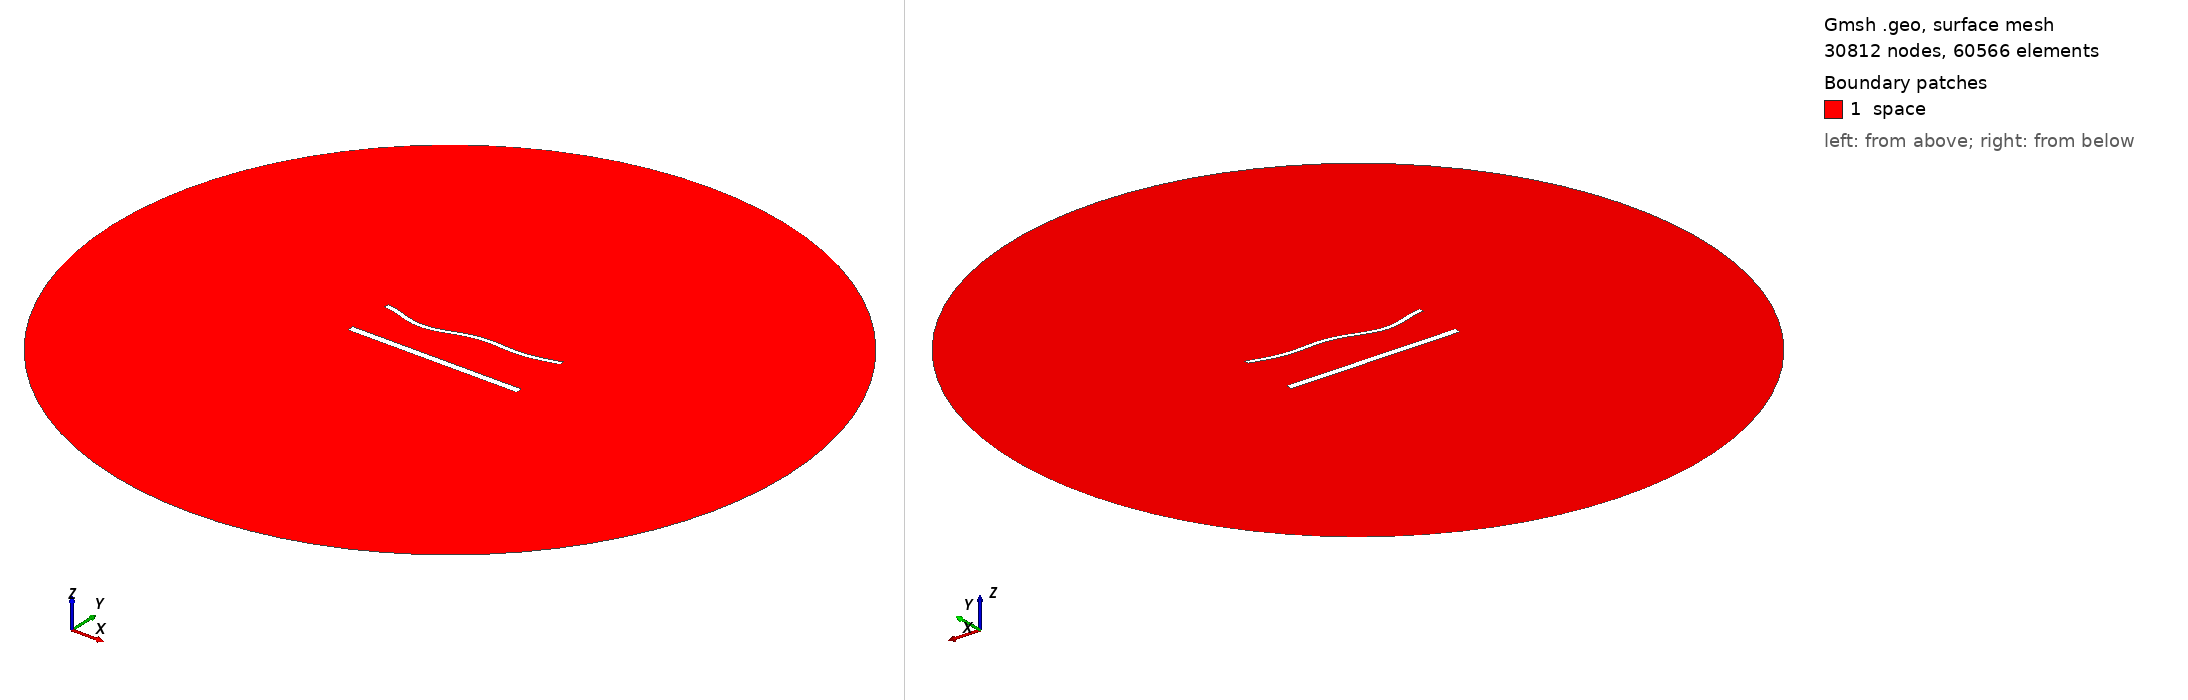

Gmsh geometry script, surface-meshed: 30812 nodes, 60566 surface elements. Boundary patches (legend numbers): 1 space. Left view from above one corner, right view from below the opposite corner. Legend entries are the model's physical surfaces. The drawing asked Gmsh for element sizes between 1% and 20% of the model's largest extent; the script's own settings can give other sizes.

=== 1918.geo (drawn) ===
//---------------------------------------
// Geometry kernel
//---------------------------------------

SetFactory("OpenCASCADE");



//---------------------------------------
// Parameters of the geometry
//---------------------------------------

// Overetch of the upper plate
overetch = 0.5;

// Distance between the plates
distance = 27.5;

// Discretization over the x axis (for the deformation)
nx = 50; 

// Length of the plate
L = 100 - overetch; 

// Number of modes
n = 4; 

// 1st mode coefficient
coeff(1) = 1.5;
beta(1) = 0.596864 * 3.1415926535 / L;

// 2nd mode coefficient
coeff(2) = -1.5;
beta(2) = 1.49418 * 3.1415926535 / L;

// 3rd mode coefficient
coeff(3) = -1.5;
beta(3) = 2.50025 * 3.1415926535 / L;

// 4th mode coefficient
coeff(4) = -1.5;
beta(4) = 3.49999 * 3.1415926535 / L;



//---------------------------------------
// Upper plate (deformed rectangle)
//---------------------------------------

// Coordiantes of the upper plate
xmin = -50;
xmax = 50 - overetch;

// Height of the upper plate
yheight = 4 - 2 * overetch;

// Indexes of the points
UpperID[] = {};
LowerID[] = {};
LeftID[] = {};
RightID[] = {};

// Point index
p = 1;

// Horizontal edges
For i In {1:nx}
    x = xmin + (i-1)*(xmax - xmin)/(nx-1);

    y_bottom = distance / 2 + overetch;
    For j In {1:n}
        C = (Cosh(beta(j)*L) + Cos(beta(j)*L)) / (Sinh(beta(j)*L) + Sin(beta(j)*L));
        y_bottom  = y_bottom + coeff(j) * (Cosh(beta(j)*(x+50)) - Cos(beta(j)*(x+50)) - C * (Sinh(beta(j)*(x+50)) - Sin(beta(j)*(x+50))));
    EndFor

    y_top = y_bottom + yheight;

    Point(p) = {x, y_top, 0, 1.0};
    UpperID[i] = p;
    p = p + 1;

    Point(p) = {x, y_bottom, 0, 1.0};
    LowerID[i] = p;
    p = p + 1;
EndFor

// Create point lists
UpperPts[] = {}; LowerPts[] = {};
For i In {1:nx}
  UpperPts[] += {UpperID[i]};
  LowerPts[] += {LowerID[i]};
EndFor

// Build splines
Spline(1) = {UpperPts[]};
Spline(2) = {LowerPts[]};
Line(3) = {LowerPts[nx-1], UpperPts[nx-1]};
Line(4) = {LowerPts[0], UpperPts[0]};

// Build the plane surface
Curve Loop(1) = {2, 3, -1, -4};
Plane Surface(1) = {1};



//---------------------------------------
// Lower plate (rectangle)
//---------------------------------------

// Vertices
Point(1001) = {-50, -distance/2, 0, 1.0};
Point(1002) = { 50, -distance/2, 0, 1.0};
Point(1003) = { 50,  -distance/2 + 4, 0, 1.0};
Point(1004) = {-50,  -distance/2 + 4, 0, 1.0};

// Edges
Line(5) = {1001, 1002};
Line(6) = {1002, 1003};
Line(7) = {1003, 1004};
Line(8) = {1004, 1001};

// Plane surface
Line Loop(2) = {5, 6, 7, 8};
Plane Surface(2) = {2}; 



//---------------------------------------
// Outer (fictious) boundary
//---------------------------------------

// Points
Point(1005) = {0, 0, 0};       // Center
Point(1006) = {200, 0, 0};     // Start point
Point(1007) = {0, 200, 0};     // 90 degrees
Point(1008) = {-200, 0, 0};    // 180 degrees
Point(1009) = {0, -200, 0};    // 270 degrees

// Circle arcs (each needs start, center, end)
Circle(9) = {1006, 1005, 1007};
Circle(10) = {1007, 1005, 1008};
Circle(11) = {1008, 1005, 1009};
Circle(12) = {1009, 1005, 1006};

// Plane surface for the entire domain
Curve Loop(3) = {9, 10, 11, 12};
Surface(3) = {3};

// Subtract the plates from the whole domain to obtain the actual domain where we want to solve the equations
BooleanDifference{ Surface{3}; Delete; }{ Surface{1}; Surface{2}; Delete; }




//---------------------------------------
// Transfinite Lines/Curves
//---------------------------------------

// Set the number of points on the boundaries
r = 6;
d = 0.15;

// Plates
Transfinite Curve {1} = 50*r/4 Using Progression 1;
Transfinite Line {2} = 50*r Using Progression 1;
Transfinite Curve {3, 4} = 2*r Using Progression 1+d;
Transfinite Line {5} = 50*r/4 Using Progression 1;
Transfinite Line {7} = 50*r Using Progression 1;
Transfinite Line {6} = 2*r Using Progression 1-d;
Transfinite Line {8} = 2*r Using Progression 1+d;

// Outer boundary
Transfinite Line {9, 10, 11, 12} = 20 Using Progression 1;



//---------------------------------------
// Physical groups
//---------------------------------------                

// Physical curves (boundaries)
Physical Line("force_segment", 10) = {2};
Physical Line("upper_plate", 11) = {1, 3, 4};
Physical Line("lower_plate", 12) = {5, 6, 7, 8};
Physical Line("boundary", 20) = {9, 10, 11, 12};

// Physical Surfaces
Physical Surface("space", 30) = {3};



//---------------------------------------
// 6. Generate the Mesh
//---------------------------------------

// 2D mesh generation
Mesh 2;
